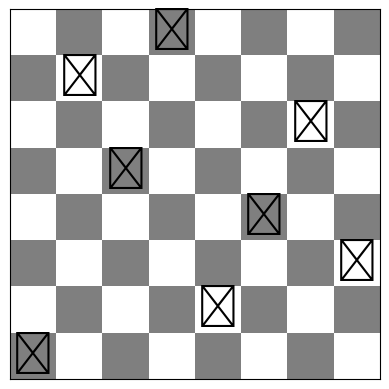

The script that saved this image:
import matplotlib.pyplot as plt
import numpy as np


def nqueens(n):
    def helper(qs, r):
        u = len(qs)
        if u == n:
            return qs
        row = [True for i in range(n)]
        for i in qs:
            row[i] = False
            for p in [i+u, i-u]:
                if p >= 0 and p < n:
                    row[p] = False
            u -= 1
        for i in range(n):
            if row[i]:
                x = helper(qs + [i], r+1)
                if x != []:
                    return x
        return []
    return helper([], 0)


# display
board = np.zeros((8, 8, 3))
board += 0.5  # "Black" color. Can also be a sequence of r,g,b with values 0-1.
board[::2, ::2] = 1  # "White" color
board[1::2, 1::2] = 1  # "White" color

positions = reversed(nqueens(8))

fig, ax = plt.subplots()
ax.imshow(board, interpolation='nearest')

for y, x in enumerate(positions):
    # Use "family='font name'" to change the font
    ax.text(x, y, u'\u2655', size=30, ha='center', va='center')

ax.set(xticks=[], yticks=[])
ax.axis('image')

plt.show()
